Labelled photos from "archive (1)", an image-classification folder in Bhawana-Bisht/CROPDISEASEPRIDICTION. The possible labels are: blast, healthy, insect damage, leaf folder, scald, stripes, tungro.

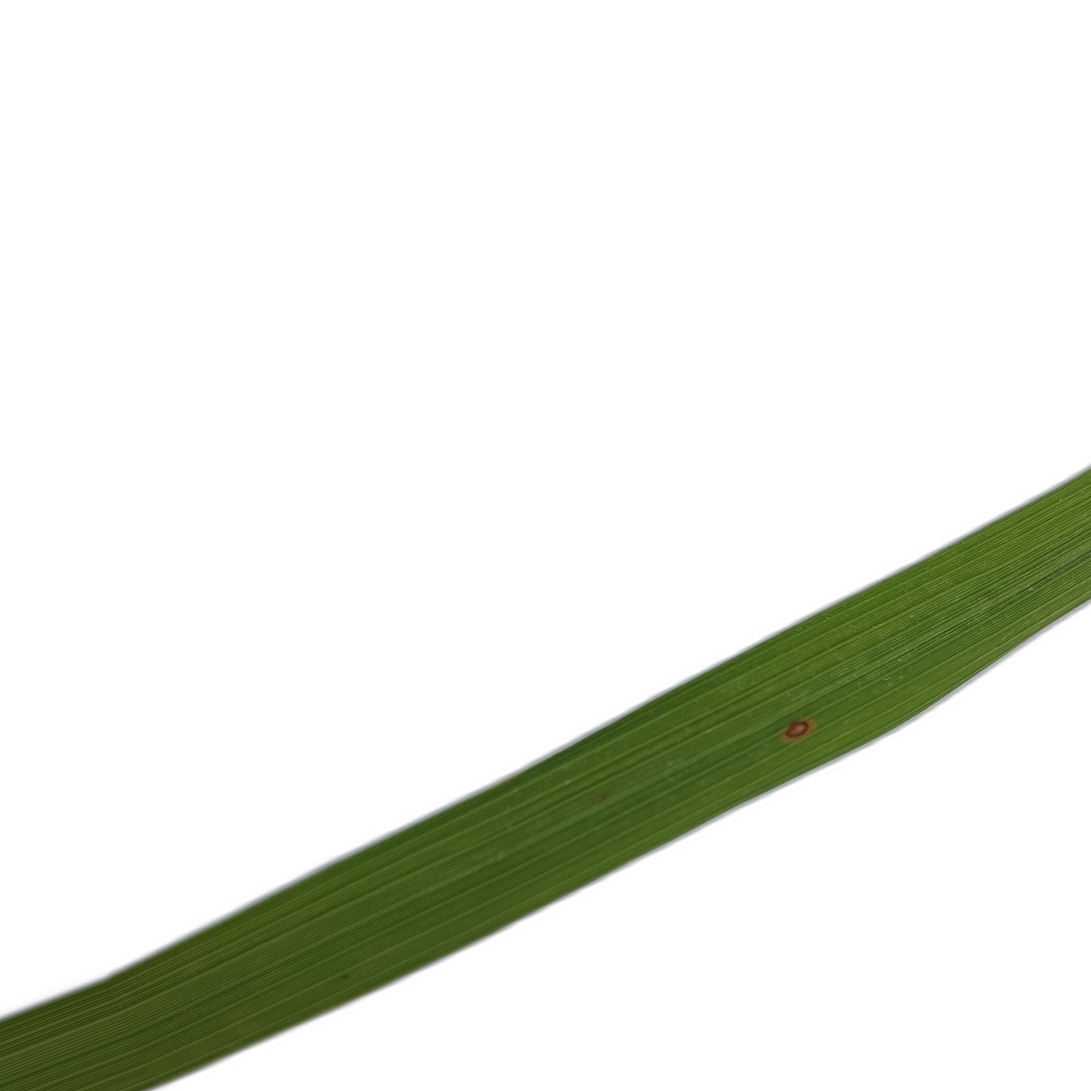
Label: blast

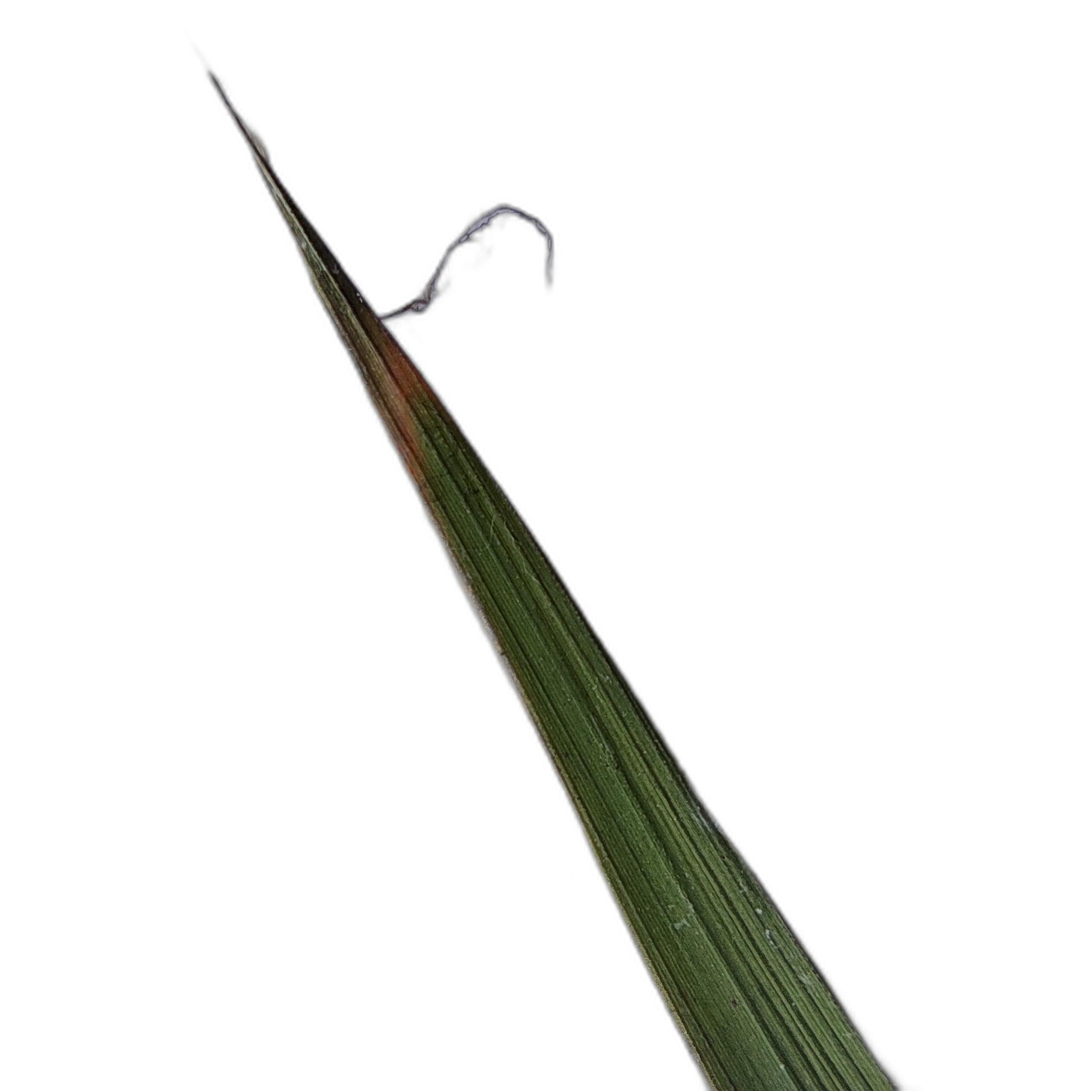
Label: healthy

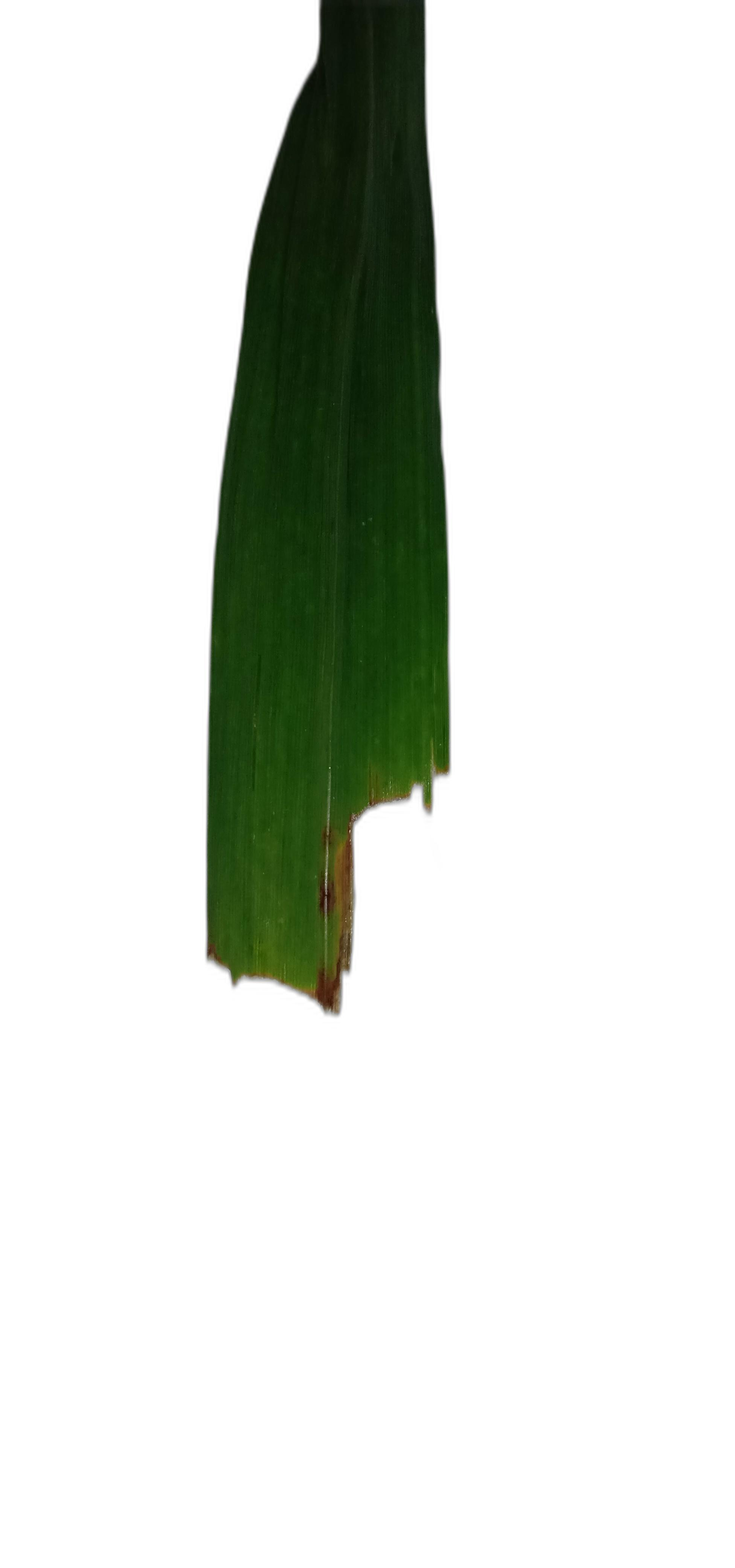
Label: insect damage

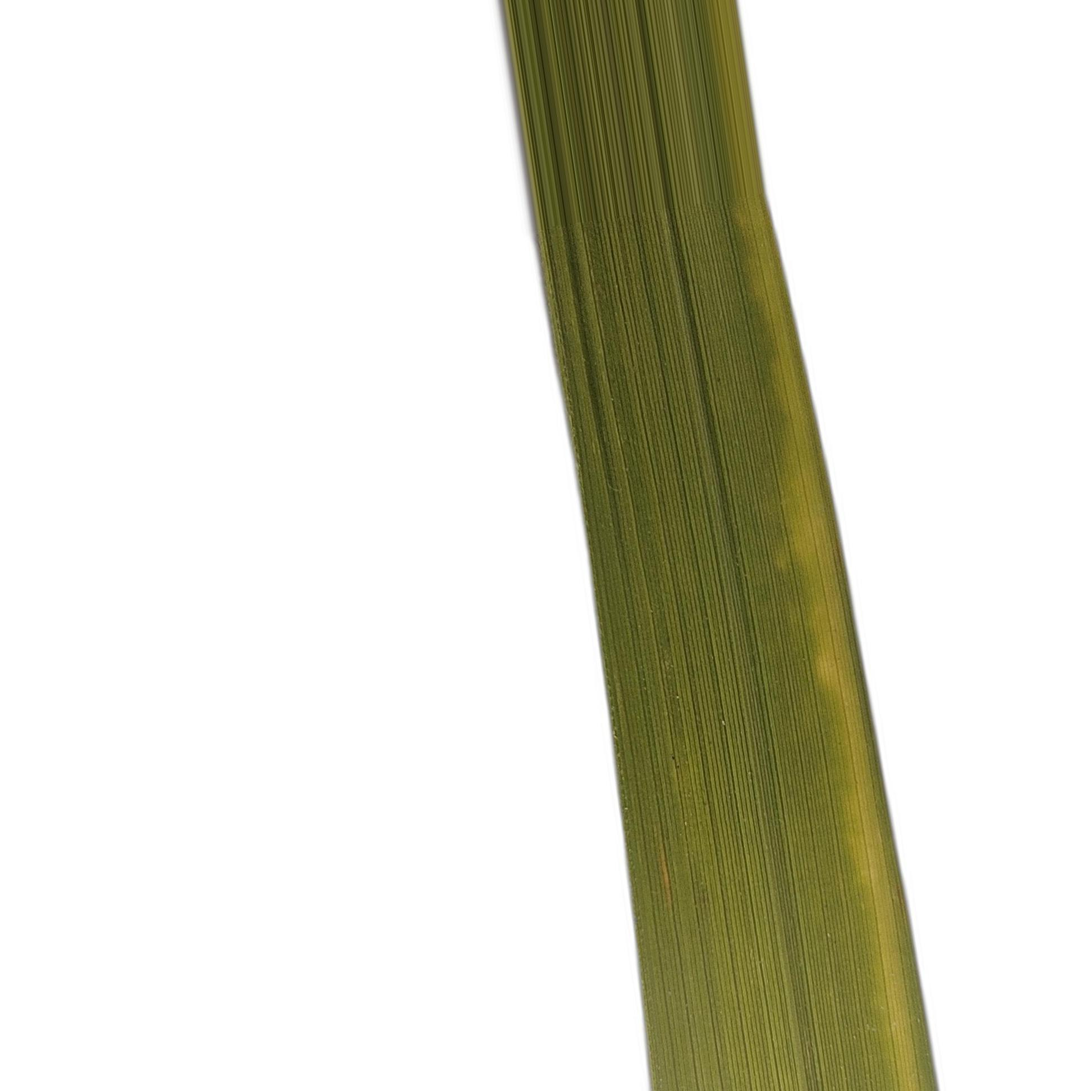
Label: tungro

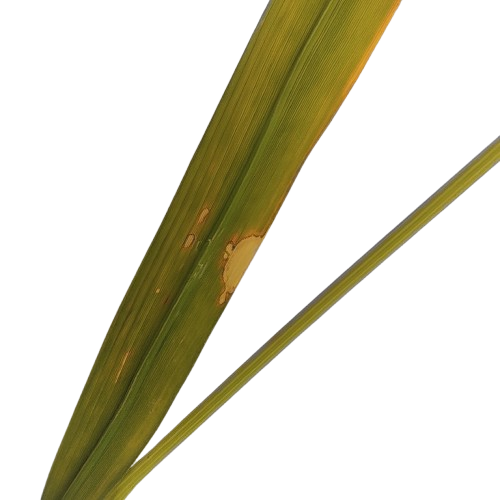
Label: scald

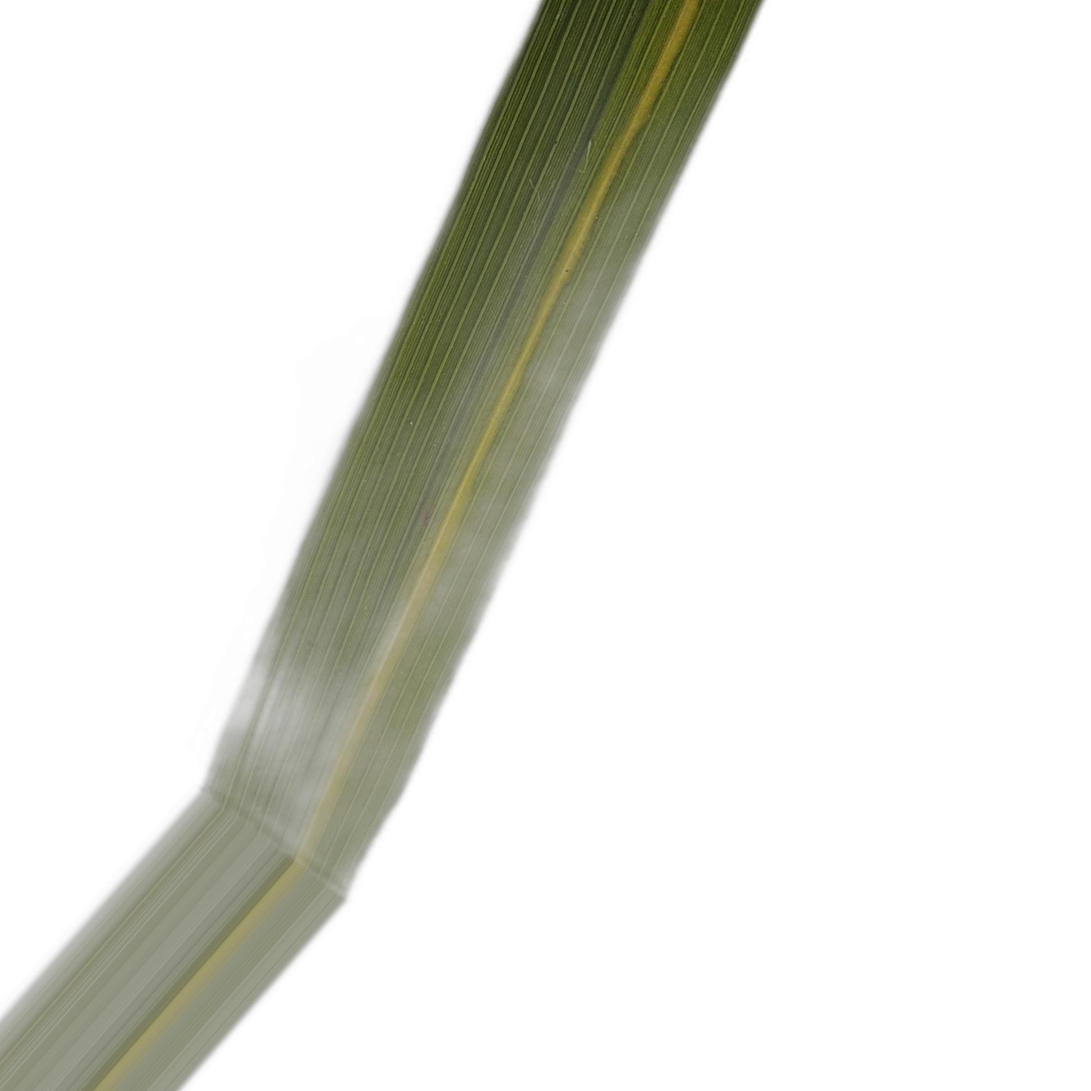
Label: stripes
